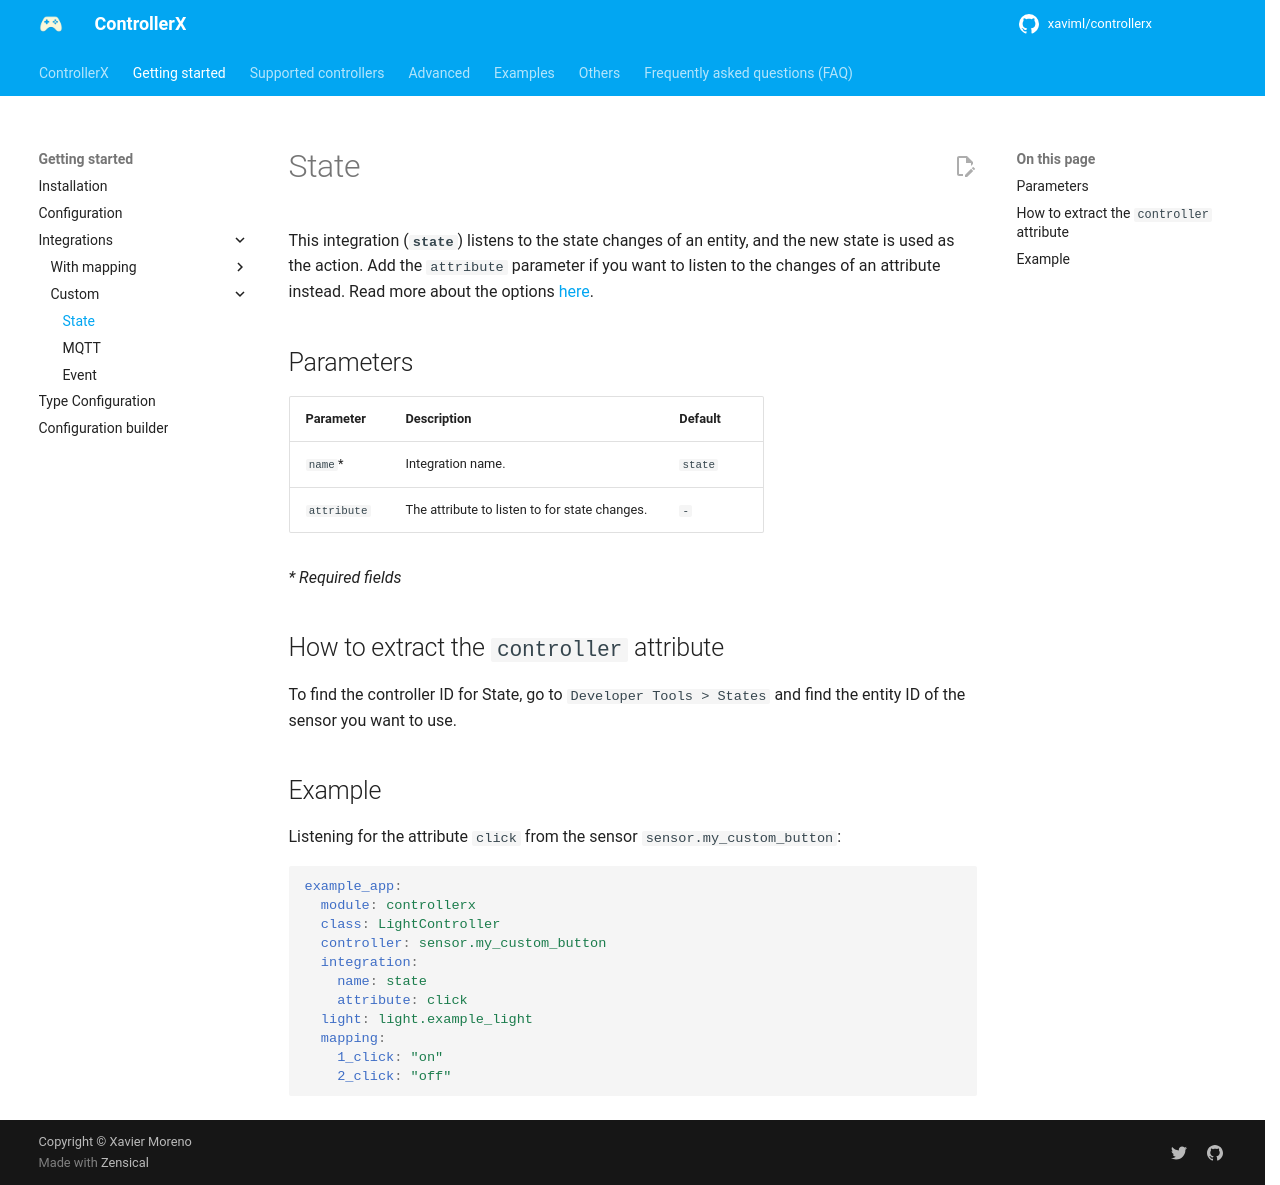

repository: xaviml/controllerx · page: start/integrations/state/index.html · generator: mkdocs

---
title: State
description: Use the state integration to trigger ControllerX actions from the state or attribute changes of any Home Assistant entity.
---

This integration (**`state`**) listens to the state changes of an entity, and the new state is used as the action. Add the `attribute` parameter if you want to listen to the changes of an attribute instead. Read more about the options [here](https://appdaemon.readthedocs.io/en/latest/AD_API_REFERENCE.html#appdaemon.adapi.ADAPI.listen_state).

## Parameters

| Parameter   | Description                                   | Default |
| ----------- | --------------------------------------------- | ------- |
| `name`\*    | Integration name.                             | `state` |
| `attribute` | The attribute to listen to for state changes. | `-`     |

_\* Required fields_

## How to extract the `controller` attribute

To find the controller ID for State, go to `Developer Tools > States` and find the entity ID of the sensor you want to use.

## Example

Listening for the attribute `click` from the sensor `sensor.my_custom_button`:

```yaml
example_app:
  module: controllerx
  class: LightController
  controller: sensor.my_custom_button
  integration:
    name: state
    attribute: click
  light: light.example_light
  mapping:
    1_click: "on"
    2_click: "off"
```
